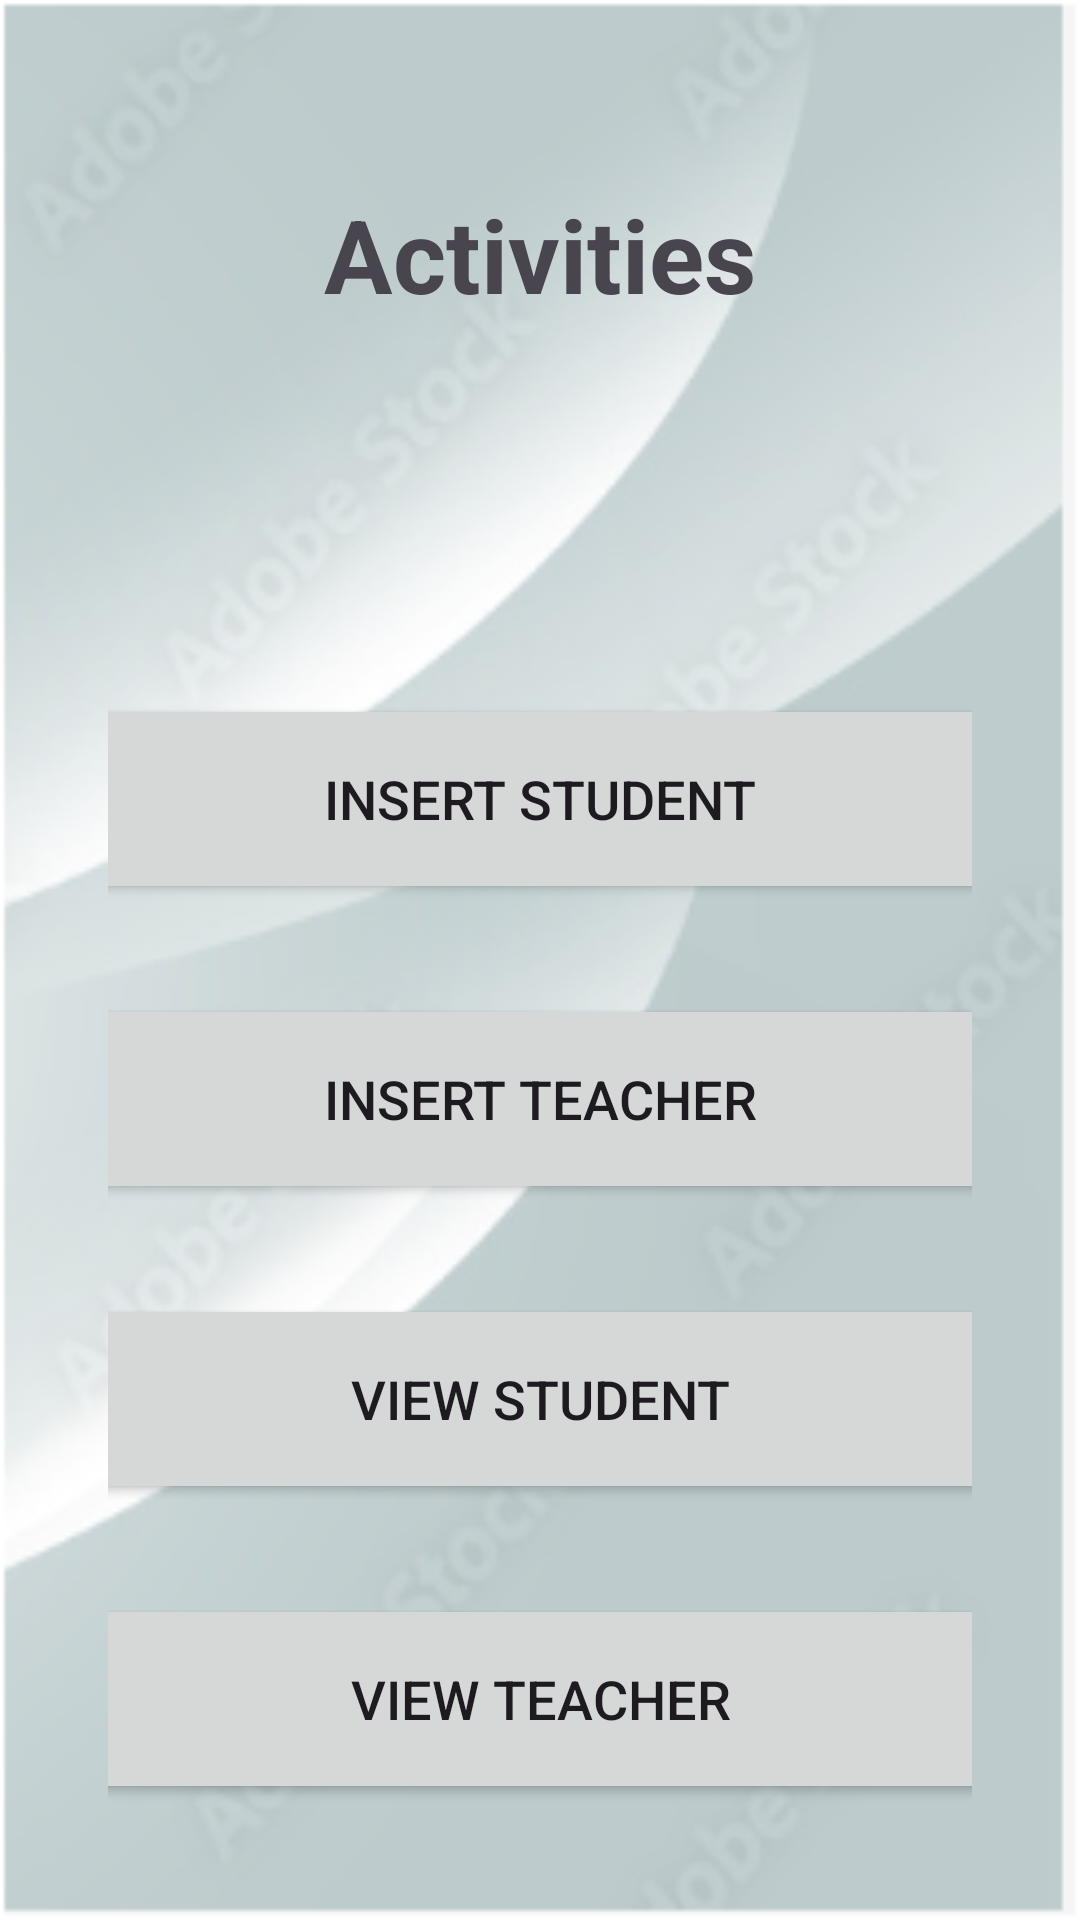

Write the Android layout XML for this screen, with the resource values it uses.
<!-- AndroidManifest.xml: application theme Theme.LoginAndSignUpWithDbsqlite -->
<!-- res/layout/activity_main.xml -->
<?xml version="1.0" encoding="utf-8"?>
<LinearLayout xmlns:android="http://schemas.android.com/apk/res/android"
    xmlns:tools="http://schemas.android.com/tools"
    android:layout_width="match_parent"
    android:layout_height="match_parent"
    xmlns:app="http://schemas.android.com/apk/res-auto"
    android:orientation="vertical"
    android:padding="16dp"
    android:background="@drawable/img"
    tools:context=".MainActivity">

    <LinearLayout
        android:layout_width="match_parent"
        android:layout_height="wrap_content"
        android:orientation="vertical">

        <TextView
            android:layout_width="wrap_content"
            android:layout_height="wrap_content"
            android:text="Activities"
            android:textSize="34sp"
            android:layout_gravity="center"
            android:padding="16dp"
            android:layout_marginTop="30dp"
            android:textStyle="bold"
            />

        <LinearLayout
            android:layout_width="match_parent"
            android:layout_height="wrap_content"
            android:orientation="vertical"
            android:layout_marginTop="58dp"
            android:gravity="center"
            android:padding="20dp">

            <Button
                android:layout_width="300dp"
                android:layout_height="70dp"
                android:text="Insert Student"
                android:id="@+id/main_insert_student"
                android:textSize="18sp"
                android:layout_marginTop="30dp"
                app:cornerRadius = "30dp"/>
            <Button
                android:layout_width="300dp"
                android:layout_height="70dp"
                android:text="Insert Teacher"
                android:id="@+id/main_insert_teacher"
                android:textSize="18sp"
                android:layout_marginTop="30dp"
                app:cornerRadius = "30dp"/>
            <Button
                android:layout_width="300dp"
                android:layout_height="70dp"
                android:text="View Student"
                android:id="@+id/main_view_student"
                android:textSize="18sp"
                android:layout_marginTop="30dp"
                app:cornerRadius = "30dp"/>
            <Button
                android:layout_width="300dp"
                android:layout_height="70dp"
                android:text="View Teacher"
                android:id="@+id/main_view_teacher"
                android:textSize="18sp"
                android:layout_marginTop="30dp"
                app:cornerRadius = "30dp"/>
        </LinearLayout>
    </LinearLayout>

</LinearLayout>
<!-- resources referenced by this layout -->
<resources>
  <!-- drawable img: png bitmap (drawable, 73732 bytes) -->
  <style name="Theme.LoginAndSignUpWithDbsqlite" parent="Base.Theme.LoginAndSignUpWithDbsqlite" />
  <style name="Base.Theme.LoginAndSignUpWithDbsqlite" parent="Theme.Material3.DayNight.NoActionBar">
          
          
          
          <item name="colorPrimary">@color/lavender</item>
          <item name="colorPrimaryVariant">@color/lavender</item>
          <item name="colorOnPrimary">@color/white</item>
          
          <item name="colorSecondary">@color/teal_200</item>
          <item name="colorSecondaryVariant">@color/teal_700</item>
          <item name="colorOnSecondary">@color/black</item>
          
          <item name="android:statusBarColor">?attr/colorPrimaryVariant</item>
          
      </style>
  <!-- not gathered from this repository: default colours our renderer supplied (Android Studio template values) -->
  <color name="teal_200">#FF03DAC5</color>
  <color name="teal_700">#FF018786</color>
  <color name="black">#FF000000</color>
  <color name="white">#FFFFFFFF</color>
</resources>
